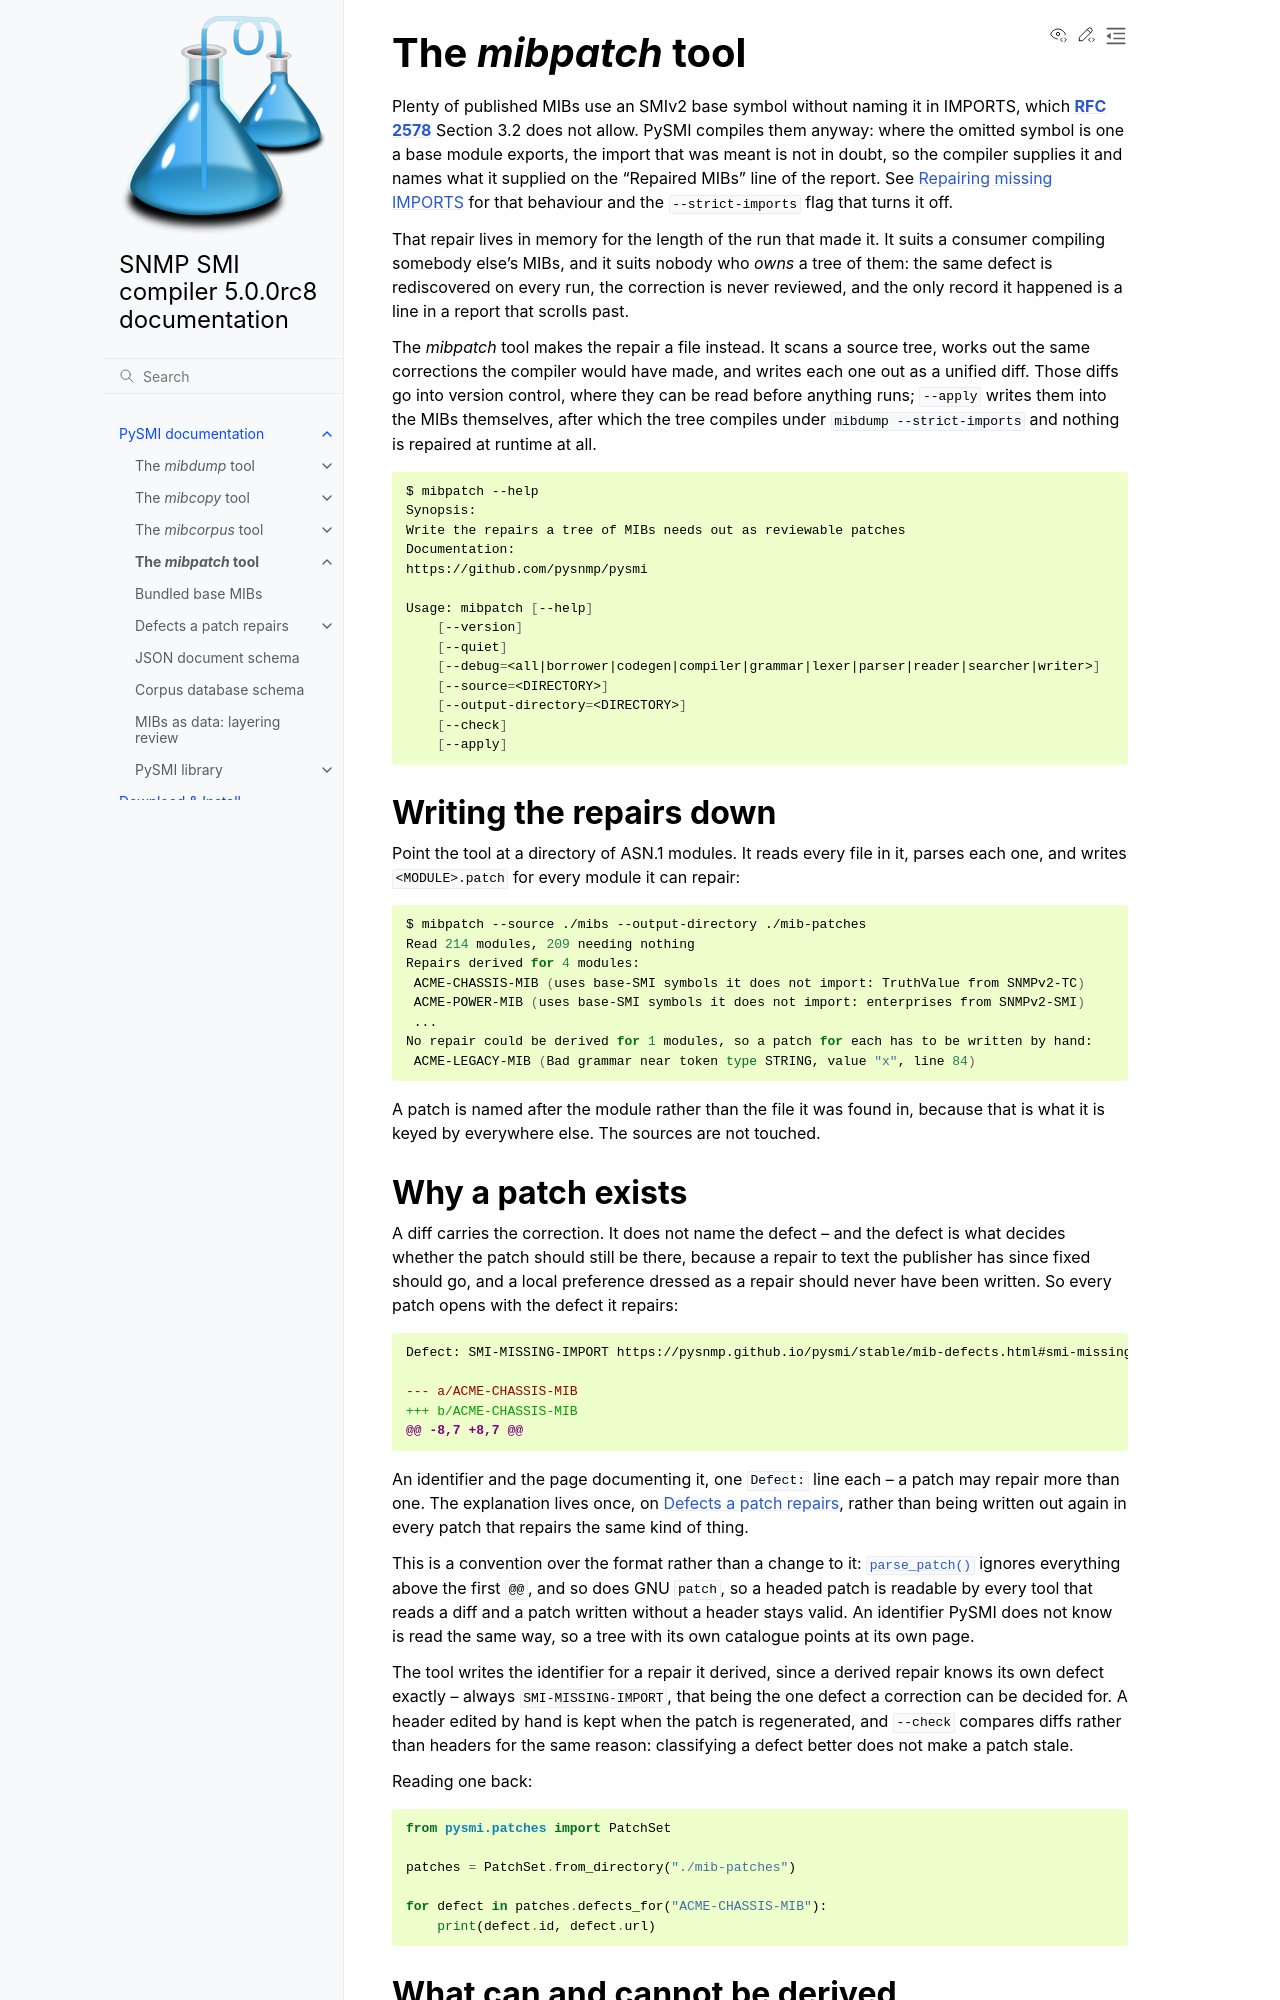

repository: pysnmp/pysmi · page: 5.0.0-rc.8/mibpatch.html · generator: sphinx


.. _mibpatch:

The *mibpatch* tool
===================

.. toctree::
   :maxdepth: 2

Plenty of published MIBs use an SMIv2 base symbol without naming it in
IMPORTS, which :rfc:`2578` Section 3.2 does not allow. PySMI compiles them
anyway: where the omitted symbol is one a base module exports, the import that
was meant is not in doubt, so the compiler supplies it and names what it
supplied on the "Repaired MIBs" line of the report. See
:ref:`repairing-imports` for that behaviour and the ``--strict-imports`` flag
that turns it off.

That repair lives in memory for the length of the run that made it. It suits a
consumer compiling somebody else's MIBs, and it suits nobody who *owns* a tree
of them: the same defect is rediscovered on every run, the correction is never
reviewed, and the only record it happened is a line in a report that scrolls
past.

The *mibpatch* tool makes the repair a file instead. It scans a source tree,
works out the same corrections the compiler would have made, and writes each
one out as a unified diff. Those diffs go into version control, where they can
be read before anything runs; ``--apply`` writes them into the MIBs themselves,
after which the tree compiles under ``mibdump --strict-imports`` and nothing is
repaired at runtime at all.

.. code-block:: bash

    $ mibpatch --help
    Synopsis:
    Write the repairs a tree of MIBs needs out as reviewable patches
    Documentation:
    https://github.com/pysnmp/pysmi

    Usage: mibpatch [--help]
        [--version]
        [--quiet]
        [--debug=<all|borrower|codegen|compiler|grammar|lexer|parser|reader|searcher|writer>]
        [--source=<DIRECTORY>]
        [--output-directory=<DIRECTORY>]
        [--check]
        [--apply]

Writing the repairs down
------------------------

Point the tool at a directory of ASN.1 modules. It reads every file in it,
parses each one, and writes ``<MODULE>.patch`` for every module it can repair:

.. code-block:: bash

    $ mibpatch --source ./mibs --output-directory ./mib-patches
    Read 214 modules, 209 needing nothing
    Repairs derived for 4 modules:
     ACME-CHASSIS-MIB (uses base-SMI symbols it does not import: TruthValue from SNMPv2-TC)
     ACME-POWER-MIB (uses base-SMI symbols it does not import: enterprises from SNMPv2-SMI)
     ...
    No repair could be derived for 1 modules, so a patch for each has to be written by hand:
     ACME-LEGACY-MIB (Bad grammar near token type STRING, value "x", line 84)

A patch is named after the module rather than the file it was found in, because
that is what it is keyed by everywhere else. The sources are not touched.
